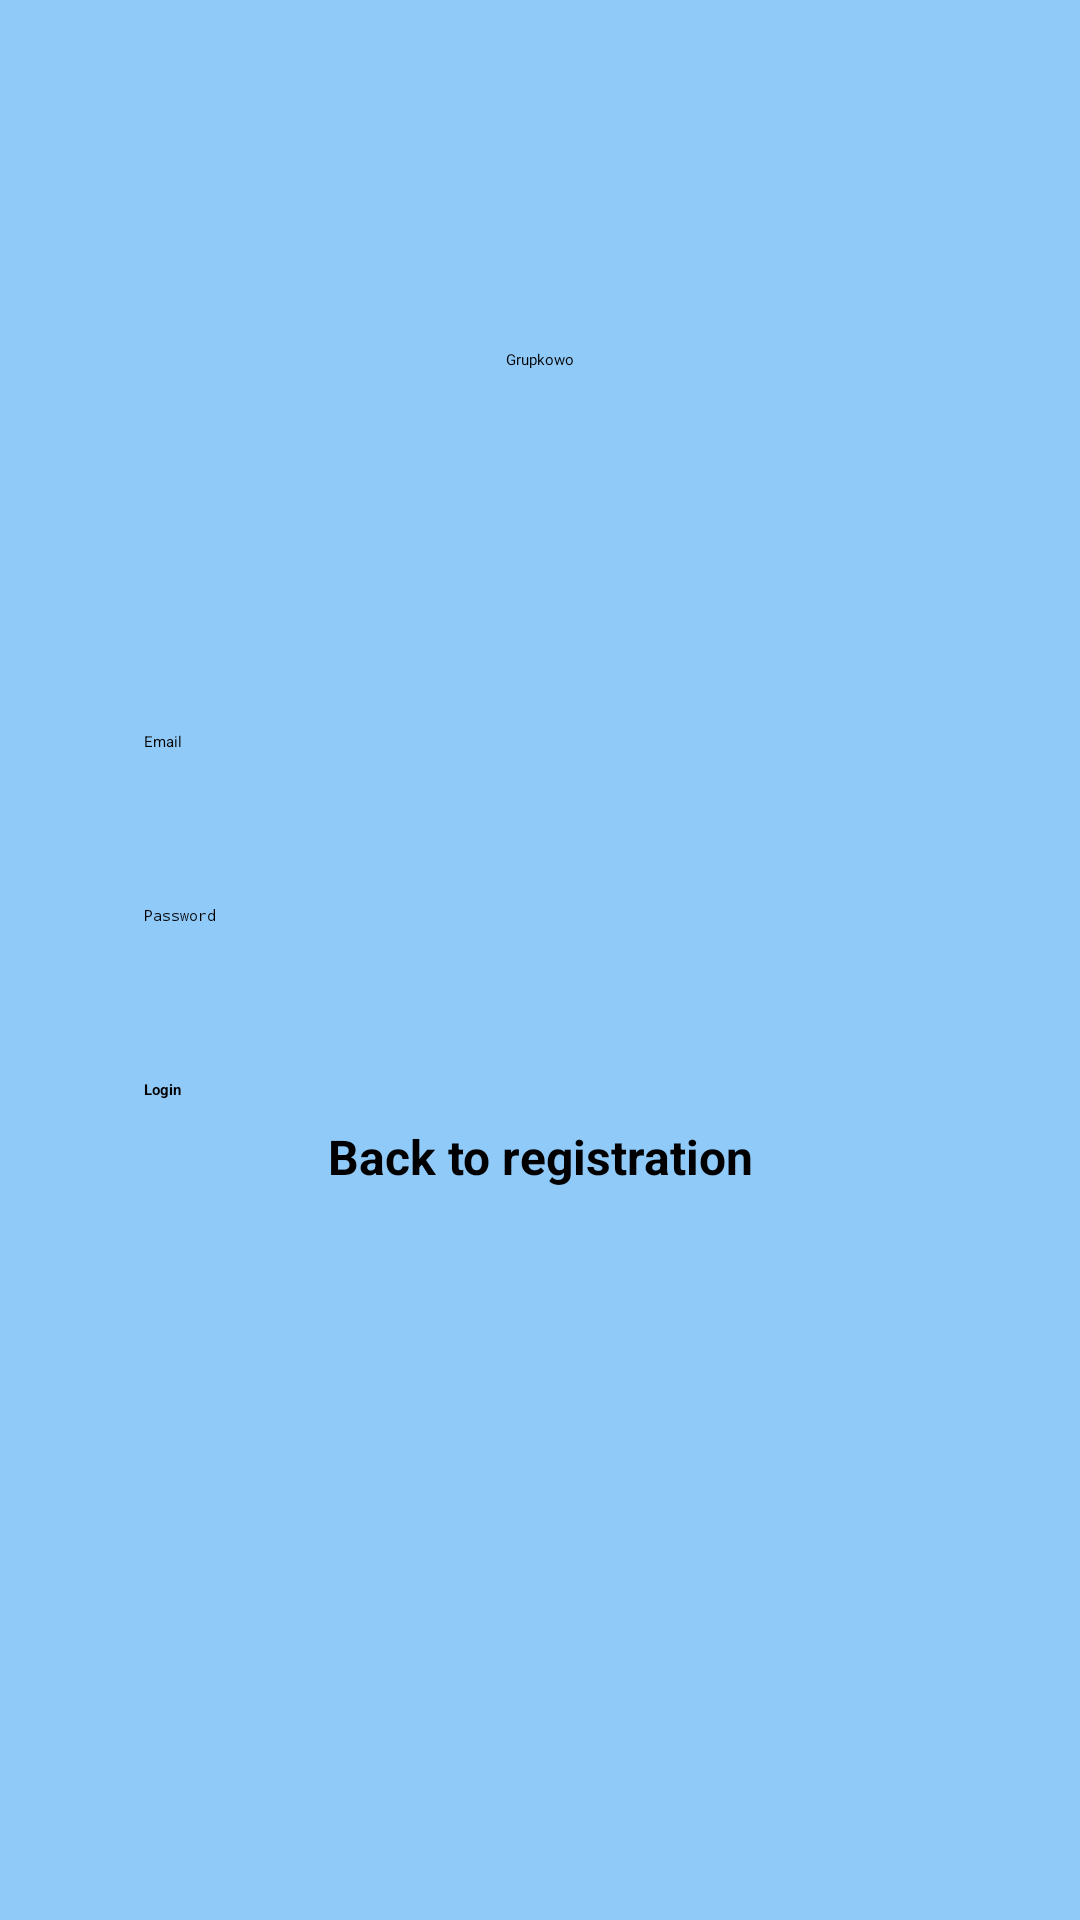

Android layout source for this screen:
<!-- AndroidManifest.xml: application theme Theme.MyApplication -->
<!-- res/layout/activity_login.xml -->
<?xml version="1.0" encoding="utf-8"?>
<androidx.constraintlayout.widget.ConstraintLayout xmlns:android="http://schemas.android.com/apk/res/android"
    xmlns:app="http://schemas.android.com/apk/res-auto"
    xmlns:tools="http://schemas.android.com/tools"
    android:layout_width="match_parent"
    android:layout_height="match_parent"
    android:background="#90CAF9"
    tools:context=".LoginActivity">

    <LinearLayout
        android:id="@+id/linearLayout3"
        android:layout_width="match_parent"
        android:layout_height="wrap_content"
        android:layout_margin="32dp"
        android:orientation="vertical"
        app:layout_constraintBottom_toBottomOf="parent"
        app:layout_constraintEnd_toEndOf="parent"
        app:layout_constraintStart_toStartOf="parent"
        app:layout_constraintTop_toTopOf="parent">

        <EditText
            android:id="@+id/email_edittext_login"
            style="@style/login_fields"
            android:layout_width="match_parent"
            android:layout_height="50dp"
            android:background="@drawable/rounded_edittext_register_login"
            android:ems="10"
            android:hint="Email"
            android:inputType="textPersonName" />

        <EditText
            android:id="@+id/password_edittext_login"
            style="@style/login_fields"
            android:layout_width="match_parent"
            android:layout_height="50dp"
            android:background="@drawable/rounded_edittext_register_login"
            android:ems="10"
            android:hint="Password"
            android:inputType="textPassword" />

        <Button
            android:id="@+id/login_button"
            style="@style/login_fields"
            android:layout_width="match_parent"
            android:layout_height="wrap_content"
            android:background="@drawable/rounded_button"
            android:text="Login"
            android:textColor="@color/black"
            android:textStyle="bold"
            app:backgroundTint="#FFF59D" />

        <TextView
            android:id="@+id/back_to_register_textview"
            style="@style/login_fields"
            android:layout_width="match_parent"
            android:layout_height="wrap_content"
            android:gravity="center_horizontal"
            android:text="Back to registration"
            android:textAlignment="center"
            android:textColor="@color/black"
            android:textSize="16sp"
            android:textStyle="bold" />

    </LinearLayout>

    <TextView
        android:id="@+id/textView9"
        android:layout_width="wrap_content"
        android:layout_height="wrap_content"
        android:fontFamily="@font/chango"
        android:text="Grupkowo"
        android:textAppearance="@style/TextAppearance.AppCompat.Display3"
        app:layout_constraintBottom_toTopOf="@+id/linearLayout3"
        app:layout_constraintEnd_toEndOf="parent"
        app:layout_constraintStart_toStartOf="parent"
        app:layout_constraintTop_toTopOf="parent" />

    <ImageView
        android:id="@+id/imageView4"
        android:layout_width="201dp"
        android:layout_height="275dp"
        app:layout_constraintEnd_toEndOf="parent"
        app:layout_constraintStart_toStartOf="parent"
        app:layout_constraintTop_toBottomOf="@+id/linearLayout3"
        app:srcCompat="@drawable/cat2" />

    
    
    
    
    
    
    
    
    
    
    
    
    
    
    
    
    

    
    
    
    
    
    
    
    
    
    
    
    
    

    
    
    
    
    
    
    
    
    
    
    
    

    
    
    
    
    
    
    
    
    
    
    
    
    
    
    
    
</androidx.constraintlayout.widget.ConstraintLayout>
<!-- resources referenced by this layout -->
<resources>
  <style name="login_fields">
          <item name="android:layout_marginTop">4dp</item>
          <item name="android:layout_marginBottom">4dp</item>
          <item name="android:paddingLeft">16dp</item>
          <item name="android:paddingRight">16dp</item>
          <item name="android:paddingStart">16dp</item>
          <item name="android:paddingEnd">16dp</item>
      </style>
  <!-- not gathered from this repository: default colours our renderer supplied (Android Studio template values) -->
  <color name="black">#FF000000</color>
</resources>
